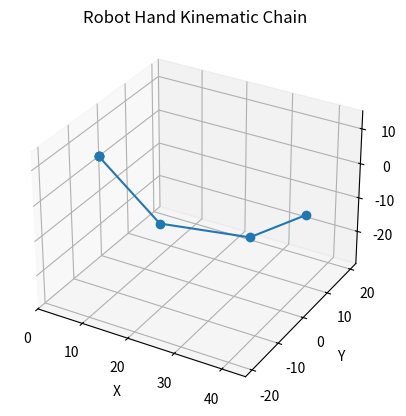

Write Python code to recreate this figure.
import numpy as np
import math
import random

def deg2rad(deg):
    return deg * math.pi / 180

def rad2deg(rad):
    return rad * 180 / math.pi


def robot_graph(q, static_config):
    import matplotlib.pyplot as plt

    q1 = q[0]
    q2 = q[1]
    q3 = q[2]
    q4 = q[3]
    L1 = static_config["L1"]
    L2 = static_config["L2"]
    L3 = static_config["L3"]
    firstElbowOffset = static_config["firstElbowOffset"]

    def rotz(theta):
        return np.array([
            [np.cos(theta), -np.sin(theta), 0, 0],
            [np.sin(theta),  np.cos(theta), 0, 0],
            [0,              0,             1, 0],
            [0,              0,             0, 1]
        ])

    def roty(theta):
        return np.array([
            [ np.cos(theta), 0, np.sin(theta), 0],
            [ 0,             1, 0,             0],
            [-np.sin(theta), 0, np.cos(theta), 0],
            [ 0,             0, 0,             1]
        ])

    def trans(x, y, z):
        return np.array([
            [1, 0, 0, x],
            [0, 1, 0, y],
            [0, 0, 1, z],
            [0, 0, 0, 1]
        ])


    # Forward kinematics
    T0 = np.eye(4)
    T1 = T0 @ rotz(q1)
    #frame_base_rotated_arm = simplify(frame_base * HomTrans(ROTATIONAL_MATRIX_Z(q1), [0;0;0]));
    T2 = T1 @ trans(0, 0, firstElbowOffset) @ roty(q2)
    #frame_at_elbow_1 = simplify(frame_base_rotated_arm * HomTrans(ROTATIONAL_MATRIX_Z(0), [0;0;firstElbowOffset]));
    #frame_rotated_elbow_1 = simplify(frame_at_elbow_1 * HomTrans(ROTATIONAL_MATRIX_Y(q2), [0;0;0]));
    T3 = T2 @ trans(L1, 0, 0) @ roty(q3)
    #frame_at_elbow_2 = simplify(frame_rotated_elbow_1 * HomTrans(ROTATIONAL_MATRIX_Z(0), [L1;0;0]));
    #frame_rotated_elbow_2 = simplify(frame_at_elbow_2 * HomTrans(ROTATIONAL_MATRIX_Y(q3), [0;0;0]));
    T4 = T3 @ trans(L2, 0, 0) @ roty(q4)
    #frame_at_elbow_3 = simplify(frame_rotated_elbow_2 * HomTrans(ROTATIONAL_MATRIX_Z(0), [L2;0;0]));
    #frame_rotated_elbow_3 = simplify(frame_at_elbow_3 * HomTrans(ROTATIONAL_MATRIX_Y(q4), [0;0;0]));
    T_hand = T4 @ trans(L3, 0, 0)
    #frame_at_hand = simplify(frame_rotated_elbow_3 * HomTrans(ROTATIONAL_MATRIX_Z(0), [L3;0;0]))

    # Collect joint positions
    points = np.array([
        T0[:3, 3],
        T1[:3, 3],
        T2[:3, 3],
        T3[:3, 3],
        T4[:3, 3],
        T_hand[:3, 3]
    ])

    fig = plt.figure()
    ax = fig.add_subplot(111, projection='3d')
    ax.plot(points[:,0], points[:,1], points[:,2], marker='o')

    ax.set_xlabel('X')
    ax.set_ylabel('Y')
    ax.set_zlabel('Z')
    ax.set_title('Robot Hand Kinematic Chain')

    # 🔥 force equal scaling
    x_limits = [points[:,0].min(), points[:,0].max()]
    y_limits = [points[:,1].min(), points[:,1].max()]
    z_limits = [points[:,2].min(), points[:,2].max()]

    x_mid = np.mean(x_limits)
    y_mid = np.mean(y_limits)
    z_mid = np.mean(z_limits)

    max_range = max(
        x_limits[1] - x_limits[0],
        y_limits[1] - y_limits[0],
        z_limits[1] - z_limits[0]
    ) / 2

    ax.set_xlim(x_mid - max_range, x_mid + max_range)
    ax.set_ylim(y_mid - max_range, y_mid + max_range)
    ax.set_zlim(z_mid - max_range, z_mid + max_range)

    plt.show()



def get_frame_at_hand(q, static_config):
    q1 = q[0]
    q2 = q[1]
    q3 = q[2]
    q4 = q[3]
    firstElbowOffset = static_config["firstElbowOffset"]
    L1 = static_config["L1"]
    L2 = static_config["L2"]
    L3 = static_config["L3"]

    frame_at_hand = np.array([[math.cos(q2 + q3 + q4)*math.cos(q1), -math.sin(q1), math.sin(q2 + q3 + q4)*math.cos(q1),  math.cos(q1)*(L2*math.cos(q2 + q3) + L1*math.cos(q2)) + L3*math.cos(q2 + q3 + q4)*math.cos(q1)],
        [math.cos(q2 + q3 + q4)*math.sin(q1),  math.cos(q1), math.sin(q2 + q3 + q4)*math.sin(q1),  math.sin(q1)*(L2*math.cos(q2 + q3) + L1*math.cos(q2)) + L3*math.cos(q2 + q3 + q4)*math.sin(q1)],
        [       -math.sin(q2 + q3 + q4),        0,         math.cos(q2 + q3 + q4), firstElbowOffset - L2*math.sin(q2 + q3) - L1*math.sin(q2) - L3*math.sin(q2 + q3 + q4)],
        [                        0,        0,                         0,                                                                      1]]
    )

    return {
        "matrix": frame_at_hand,
        "position": frame_at_hand[0:3, 3]
    }

def analytical_jacobian_at_hand(q, static_config):
    q1 = q[0]
    q2 = q[1]
    q3 = q[2]
    q4 = q[3]
    firstElbowOffset = static_config["firstElbowOffset"]
    L1 = static_config["L1"]
    L2 = static_config["L2"]
    L3 = static_config["L3"]


    jac = np.array([[- math.sin(q1)*(L2*math.cos(q2 + q3) + L1*math.cos(q2)) - L3*math.cos(q2 + q3 + q4)*math.sin(q1), - math.cos(q1)*(L2*math.sin(q2 + q3) + L1*math.sin(q2)) - L3*math.sin(q2 + q3 + q4)*math.cos(q1), -math.cos(q1)*(L2*math.sin(q2 + q3) + L3*math.sin(q2 + q3 + q4)), -L3*math.sin(q2 + q3 + q4)*math.cos(q1)],
        [  math.cos(q1)*(L2*math.cos(q2 + q3) + L1*math.cos(q2)) + L3*math.cos(q2 + q3 + q4)*math.cos(q1), - math.sin(q1)*(L2*math.sin(q2 + q3) + L1*math.sin(q2)) - L3*math.sin(q2 + q3 + q4)*math.sin(q1), -math.sin(q1)*(L2*math.sin(q2 + q3) + L3*math.sin(q2 + q3 + q4)), -L3*math.sin(q2 + q3 + q4)*math.sin(q1)],
        [                                                                      0,                   - L2*math.cos(q2 + q3) - L1*math.cos(q2) - L3*math.cos(q2 + q3 + q4),          - L2*math.cos(q2 + q3) - L3*math.cos(q2 + q3 + q4),         -L3*math.cos(q2 + q3 + q4)]]) 

    return jac

def gradient_optimization(init_q, static_config, desired_hand_position, iterations = 10, alpha = 0.05):
    for _ in range(iterations):
        jac_t = np.transpose(analytical_jacobian_at_hand(init_q, static_config))
        error0 = (desired_hand_position - get_frame_at_hand(init_q, static_config)['position'])
        init_q = init_q + alpha * np.dot(jac_t, error0)
    
    return init_q

def custom_optimize(starting_parameters, cost_func, bounds, iterations=200, step_scale=0.1):
    x = starting_parameters.copy()
    best_cost = cost_func(x)

    for _ in range(iterations):
        candidate = []
        for (xi, (a, b)) in zip(x, bounds):
            step = step_scale * (random.random() * 2  - 1)
            new_val = xi + step

            new_val = max(a, min(b, new_val))
            candidate.append(new_val)

        candidate = np.array(candidate)
        c = cost_func(candidate, False)

        if c < best_cost:
            best_cost = c
            x = candidate

    return x, best_cost


def numberical_solution(init_q_config, static_config, q_bounds, desired_hand_position, q_preffered,
                        gradient_iterations=10, gradient_iterations_per_optimization=15, gradient_a = 0.01,
                        custom_optimization_iterations_per_gradient = 100, custom_optimization_step = 0.01, class_round_val = 5, take_max_for_scnd_optimisation = 20):
    if gradient_iterations == 0:
        raise Exception("Must be grater than 0")
        return

    
    def class_round(integer):
        return round(integer / class_round_val) * class_round_val

    def cost_angle(q_config):
        angle_cost = np.sum((q_config - q_preffered)**2)
        return angle_cost

    def cost_func(q_config, class_round_ok = True):
        pos_cost = np.linalg.norm(desired_hand_position - get_frame_at_hand(q_config, static_config)['position'])
        
        if class_round_ok:
            return class_round(pos_cost)

        return pos_cost

    def clamp_to_bounds(q):
        res = []
        for (xi, (a, b)) in zip(q, q_bounds):
            xi = max(a, min(b, xi))
            res.append(xi)
        return np.array(res)

    best_solutions = []

    found_q = clamp_to_bounds(gradient_optimization(
        init_q_config.copy(),
        static_config,
        desired_hand_position,
        iterations=gradient_iterations_per_optimization,
        alpha=gradient_a
    ))
    best_solutions.append([found_q, cost_func(found_q), cost_angle(found_q)])

    if (best_solutions[0][1] == 0):
        (q, c) = custom_optimize(
            starting_parameters=best_solutions[0][0],
            cost_func=cost_func,
            bounds=q_bounds,
            iterations=custom_optimization_iterations_per_gradient,
            step_scale=custom_optimization_step
        )

        return {
            "best_q": q,
            "cost_q": c
        } 


    for _ in range(gradient_iterations-1):
        found_q = clamp_to_bounds(gradient_optimization(
            np.array([random.uniform(a, b) for (a, b) in q_bounds]),
            static_config,
            desired_hand_position,
            iterations=gradient_iterations_per_optimization,
            alpha=gradient_a
        ))
        
        best_solutions.append([found_q, cost_func(found_q), cost_angle(found_q)])

    best_solutions.sort(key=lambda x:[x[1], x[2]])

    best_solutions = best_solutions[0: min(take_max_for_scnd_optimisation, len(best_solutions)) ]

    for i in range(len(best_solutions)):
        (q, c) = custom_optimize(
            starting_parameters=best_solutions[i][0],
            cost_func=cost_func,
            bounds=q_bounds,
            iterations=custom_optimization_iterations_per_gradient,
            step_scale=custom_optimization_step
        )
        best_solutions[i][1] = c
        

    best_idx = None
    best_c = None
    for i in range(len(best_solutions)):
        if best_solutions[i] == None:
            continue
        if best_idx == None:
            best_idx = i
            best_c = best_solutions[i][1]
        if best_c > best_solutions[i][1]:
            best_idx = i
            best_c = best_solutions[i][1]

    for i in range(len(best_solutions)):
        if best_solutions[i] == None:
            continue
        print(list(map(lambda x:round(rad2deg(x)*10)/10, best_solutions[i][0])), round(best_solutions[i][1]*1000)/1000, end="")
        if i == best_idx:
            print(" chosen")
        else:
            print()


    return {
        "best_q": best_solutions[best_idx][0],
        "cost_q": best_solutions[best_idx][1]
    }


if __name__ == "__main__":
    static_config = {
        "firstElbowOffset": 0, "L1": 20, "L2": 20, "L3": 16
    }

    init_q_config = np.array([0, 0, 0, 0]) # q1, q2, q3, q4    
    q_bounds = [
        (deg2rad(-72), deg2rad(108)), # q1
        (deg2rad(-19), deg2rad(181)), # q2
        (deg2rad(-165.6), deg2rad(14.4)), # q3
        (deg2rad(-177.75), deg2rad(2.25)), # q4
    ]
    desired_hand_position = np.array([45, 0, 0])
    
    x = numberical_solution(
        init_q_config,
        static_config,
        q_bounds,
        desired_hand_position,
        q_preffered = np.array([deg2rad(0), deg2rad(90), deg2rad(0), deg2rad(0)]),
        gradient_iterations=50, gradient_iterations_per_optimization=200, gradient_a = 0.0001,
        class_round_val = 3,
        
        take_max_for_scnd_optimisation = 10,
        custom_optimization_iterations_per_gradient = 1000, custom_optimization_step = 0.05
    )
    print(get_frame_at_hand(x['best_q'], static_config)['position'])
    print(x, "\n", list(map(lambda x: round(rad2deg(x)*100)/100, x["best_q"])))
    robot_graph(x["best_q"], static_config)
